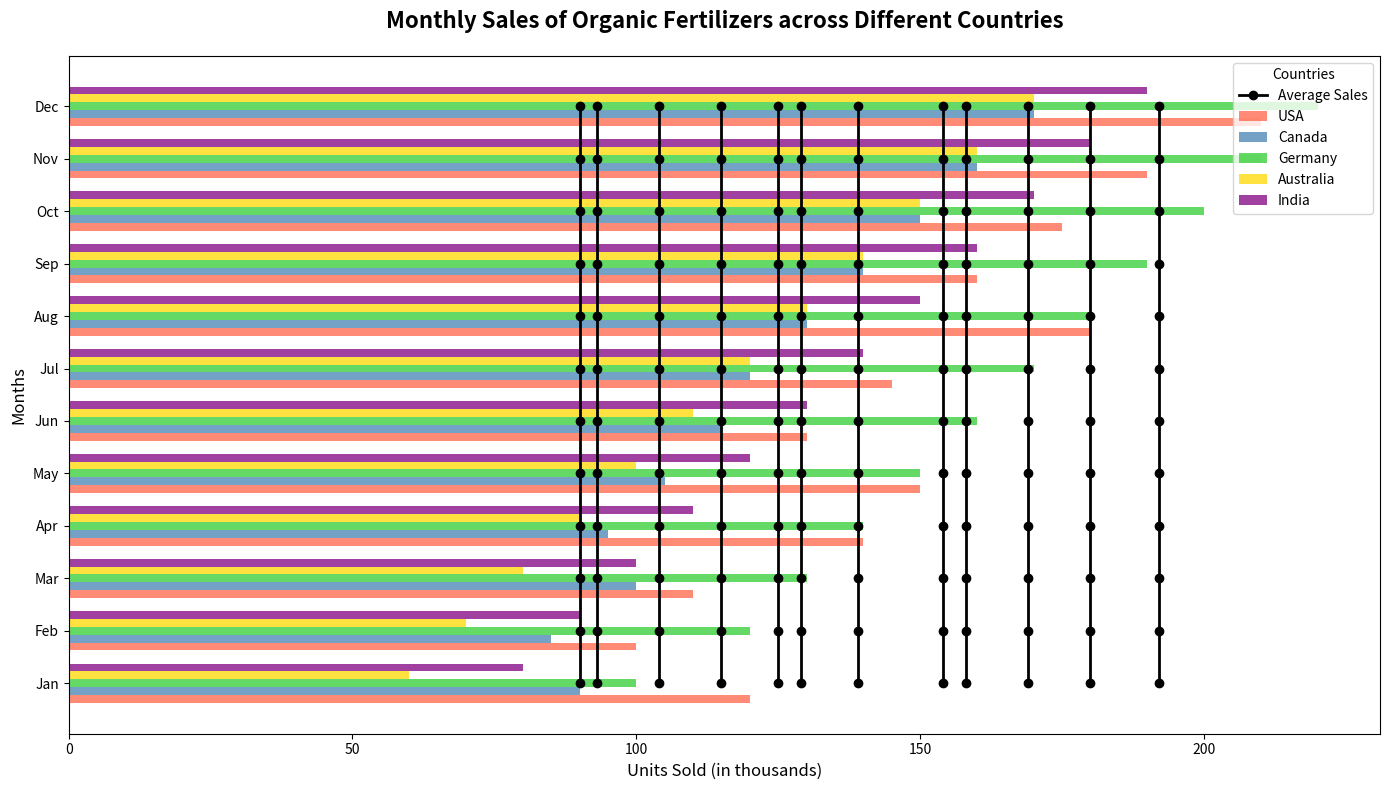

Write Python code to recreate this figure.
import numpy as np
import matplotlib.pyplot as plt

# Define the data
months = [
    'Jan', 'Feb', 'Mar', 'Apr', 'May', 'Jun', 
    'Jul', 'Aug', 'Sep', 'Oct', 'Nov', 'Dec'
]
countries = ['USA', 'Canada', 'Germany', 'Australia', 'India']
sales_data = np.array([
    [120, 100, 110, 140, 150, 130, 145, 180, 160, 175, 190, 210],  # USA
    [90, 85, 100, 95, 105, 115, 120, 130, 140, 150, 160, 170],    # Canada
    [100, 120, 130, 140, 150, 160, 170, 180, 190, 200, 210, 220],   # Germany
    [60, 70, 80, 90, 100, 110, 120, 130, 140, 150, 160, 170],     # Australia
    [80, 90, 100, 110, 120, 130, 140, 150, 160, 170, 180, 190]    # India
])

# Average monthly sales - across all countries
average_sales = sales_data.mean(axis=0)

# Create a figure with horizontal bar plot
fig, ax = plt.subplots(figsize=(14, 8))

bar_height = 0.15
index = np.arange(len(months))

# Plot individual country sales data using a horizontal bar chart
colors = ['#FF6347', '#4682B4', '#32CD32', '#FFD700', '#800080']
for i, country in enumerate(countries):
    ax.barh(index + i * bar_height, sales_data[i], bar_height, label=country, color=colors[i], alpha=0.75)

# Plot average monthly sales as a line on each bar
for i, avg in enumerate(average_sales):
    ax.plot([avg]*len(index), index + 2*bar_height, color='black', linestyle='-', marker='o', linewidth=2, markersize=6, label='Average Sales' if i == 0 else "")

# Set Title and Labels
ax.set_title('Monthly Sales of Organic Fertilizers across Different Countries', fontsize=16, fontweight='bold', pad=20)
ax.set_ylabel('Months', fontsize=12)
ax.set_xlabel('Units Sold (in thousands)', fontsize=12)
ax.set_yticks(index + 2 * bar_height)
ax.set_yticklabels(months, rotation=0)
ax.legend(title='Countries', loc='upper right', fontsize=10)

# Make sure everything fits without overlap
plt.tight_layout()

# Display the plot
plt.show()
